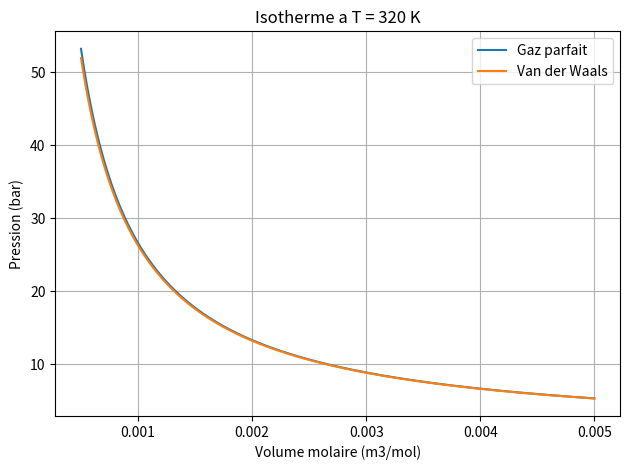

Here is the Python script that generated this plot:
import numpy as np  #  Importe la bibliothèque NumPy sous l'abréviation np pour gérer les tableaux et les comparaisons numériques
import matplotlib.pyplot as plt # Importe La bibliothéque Matplotlib pour la création et l'affichage des graphiques
R = 8.314                                                    
a = 0.1358                                                   
b = 0.0000364                                                
T = 320.0                                                    
def p_ideal(T_val, v_val):   # Définit la fonction calculant la pression d'un gaz parfait : P = R*T / v
    return (R * T_val) / v_val
def p_vdw(T_val, v_val): # Définit la fonction calculant la pression d'un gaz de Van der Waals : P = R*T/(v-b) - a/v²
    return (R * T_val) / (v_val - b) - a / (v_val**2)
volumes = np.linspace(5e-4, 5e-3, 250)# Génère un tableau de 250 valeurs de volume molaire réparties régulièrement entre 0.0005 et 0.005 m³/mol
plt.plot(volumes, p_ideal(T, volumes) / 1e5, label="Gaz parfait") # plt.plot(...) : C'est la fonction de la bibliothèque Matplotlib qui permet de dessiner un graphique en 2D .volumes: Représente les valeurs de l'axe des abscisses .p_ideal(T, volumes) / 1e5 : Représente les valeurs de l'axe des ordonnées (Y):Elle appelle la fonction p_ideal pour calculer la pression du gaz parfait à la température T pour chaque volume.Elle divise le résultat par 10^5 (1e5) pour convertir la pression de Pascals (Pa) en bars (
plt.plot(volumes, p_vdw(T, volumes) / 1e5, label="Van der Waals") # plt.plot(...) : la meme chose mais elle apelle la fonction de van der walls
plt.xlabel("Volume molaire (m3/mol)") # plt.xlabel(...) : C'est la fonction de Matplotlib qui permet de nommer l'axe des abscisses."Volume molaire (m3/mol)" : C'est le texte qui s'affichera directement sous l'axe X, indiquant la grandeur représentée (le volume molaire) ainsi que son unité de mesure (m^3/mol).
plt.ylabel("Pression (bar)") # Ajoute un nom/étiquette sur l'axe des ordonnées (Y)
plt.title("Isotherme a T = 320 K") # Définit le titre principal du graphique
plt.grid(True)  # Affiche une grille en arrière-plan pour faciliter la lecture des valeurs
plt.legend()  # Affiche la légende identifiant chaque courbe selon les étiquettes ("label")
plt.tight_layout()# Ajuste automatiquement les marges de la figure pour éviter les chevauchements
plt.show()  # Ouvre la fenêtre d'affichage du graphique
